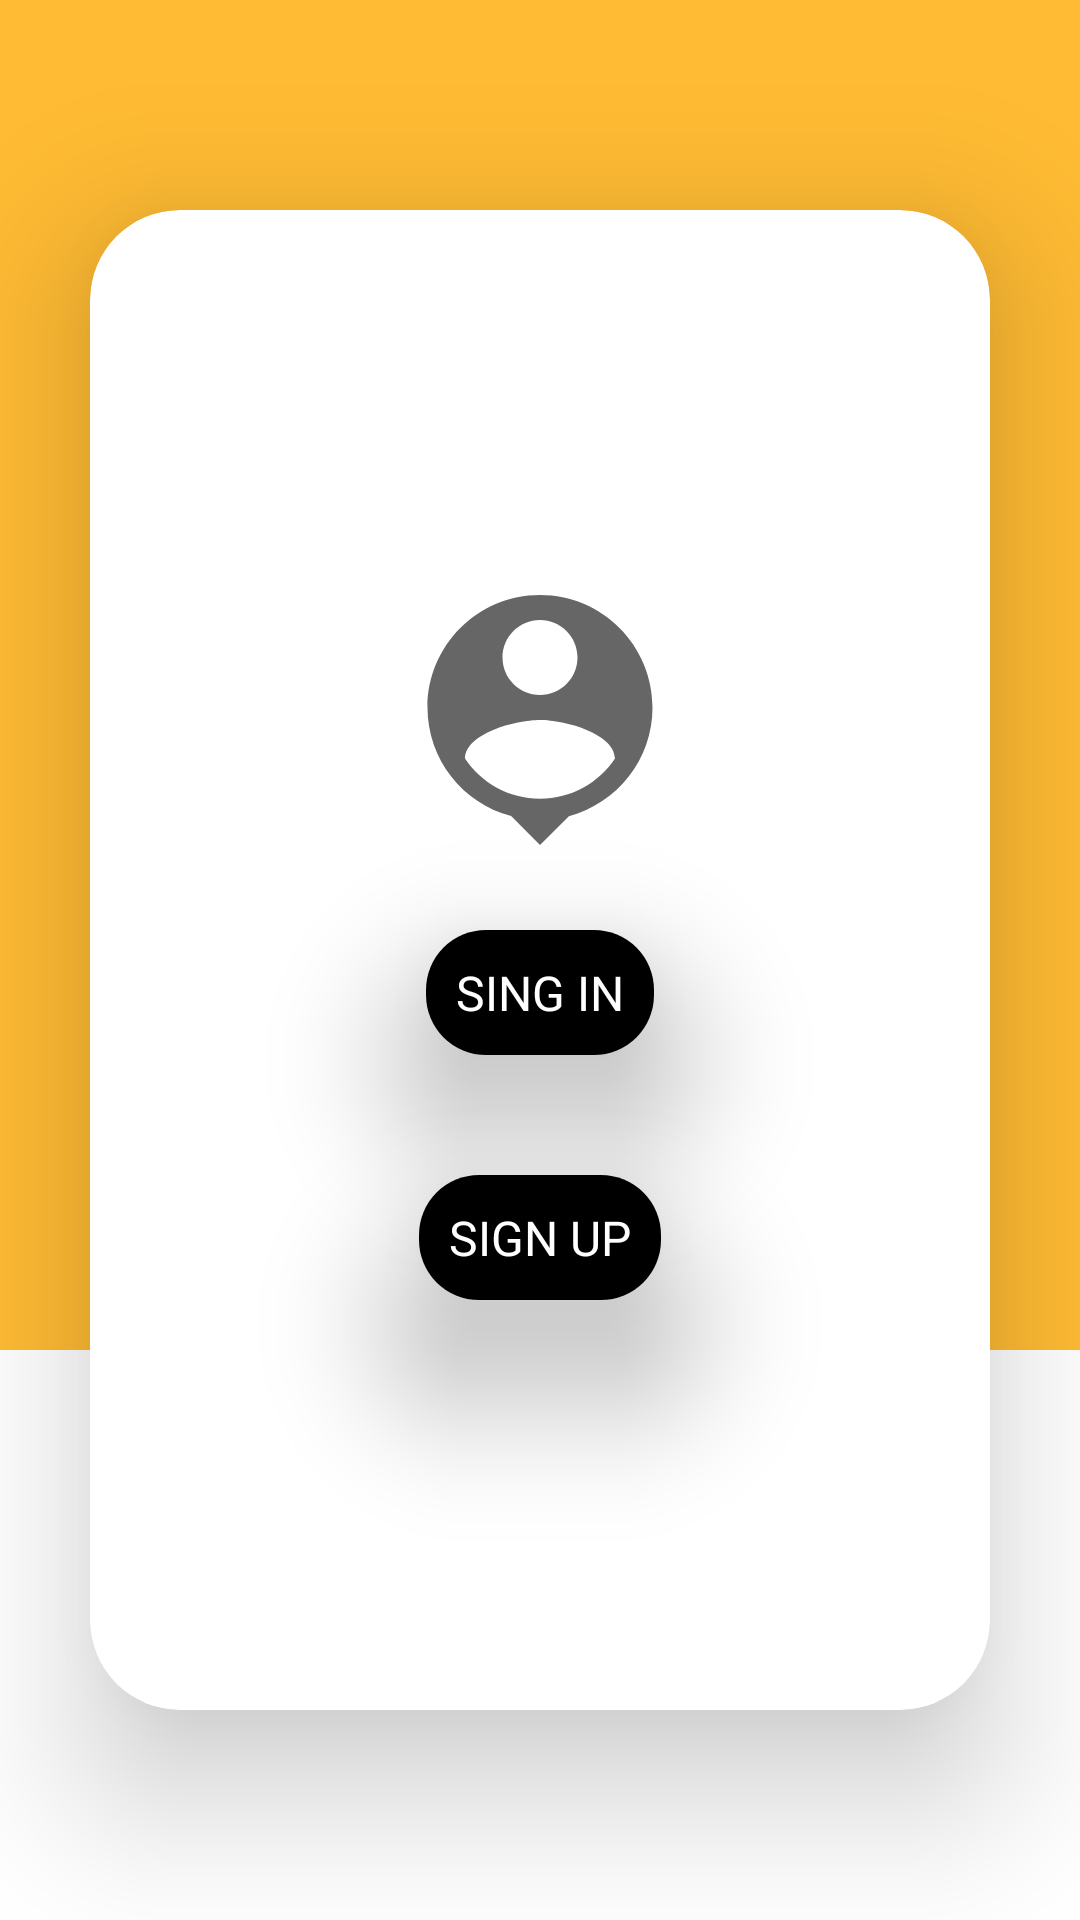

The Android layout XML behind this screen, and the referenced resources:
<!-- AndroidManifest.xml: application theme Theme.SI -->
<!-- res/layout/activity_authentication.xml -->
<?xml version="1.0" encoding="utf-8"?>

<androidx.constraintlayout.widget.ConstraintLayout xmlns:android="http://schemas.android.com/apk/res/android"
    xmlns:app="http://schemas.android.com/apk/res-auto"
    xmlns:tools="http://schemas.android.com/tools"
    android:layout_width="match_parent"
    android:layout_height="match_parent"
    tools:context=".Authentication">

    <View
        android:id="@+id/root_view"
        android:layout_width="match_parent"
        android:layout_height="450dp"
        android:background="@android:color/holo_orange_light"
        app:layout_constraintTop_toTopOf="parent" />

    <androidx.cardview.widget.CardView
        android:id="@+id/card_view"
        android:layout_width="match_parent"
        android:layout_height="500dp"
        android:layout_margin="30dp"
        android:background="#d3d3d3"
        app:cardCornerRadius="30dp"
        app:cardElevation="30dp"
        app:layout_constraintBottom_toBottomOf="parent"
        app:layout_constraintTop_toTopOf="@+id/root_view"
        tools:layout_editor_absoluteX="30dp">

        <LinearLayout
            android:layout_width="match_parent"
            android:layout_height="match_parent"
            android:layout_marginTop="100dp"
            android:orientation="vertical">

            <ImageView
                android:layout_width="100dp"
                android:layout_height="100dp"
                android:layout_gravity="center"
                android:layout_marginTop="20dp"
                android:src="@drawable/ic_baseline_person_pin_24" />

            <androidx.cardview.widget.CardView
                android:id="@+id/sign_in_button"
                android:layout_width="wrap_content"
                android:layout_height="wrap_content"
                android:layout_gravity="center"
                android:layout_margin="20dp"
                android:clickable="true"
                android:focusable="true"
                app:cardCornerRadius="20dp"
                app:cardElevation="30dp">

                <LinearLayout
                    android:layout_width="match_parent"
                    android:layout_height="match_parent"
                    android:background="@android:color/black"
                    android:padding="10dp">

                    <TextView
                        android:layout_width="match_parent"
                        android:layout_height="wrap_content"
                        android:layout_gravity="center"
                        android:text="SING IN"
                        android:textAlignment="center"
                        android:textColor="@android:color/white"
                        android:textSize="16sp" />
                </LinearLayout>
            </androidx.cardview.widget.CardView>

            <ProgressBar
                android:id="@+id/authentication_progress_bar"
                style="?android:attr/progressBarStyle"
                android:layout_gravity="center"
                android:layout_width="40dp"
                android:visibility="gone"
                android:layout_height="40dp" />

            <androidx.cardview.widget.CardView
                android:id="@+id/sign_up_button"
                android:layout_width="wrap_content"
                android:layout_height="wrap_content"
                android:layout_gravity="center"
                android:layout_margin="20dp"
                android:clickable="true"
                android:focusable="true"
                app:cardCornerRadius="20dp"
                app:cardElevation="30dp">

                <LinearLayout
                    android:layout_width="match_parent"
                    android:layout_height="match_parent"
                    android:background="@android:color/black"
                    android:padding="10dp">

                    <TextView
                        android:layout_width="match_parent"
                        android:layout_height="wrap_content"
                        android:layout_gravity="center"
                        android:text="SIGN UP"
                        android:textAlignment="center"
                        android:textColor="@android:color/white"
                        android:textSize="16sp" />
                </LinearLayout>
            </androidx.cardview.widget.CardView>


        </LinearLayout>
    </androidx.cardview.widget.CardView>
</androidx.constraintlayout.widget.ConstraintLayout>
<!-- resources referenced by this layout -->
<resources>
  <!-- drawable ic_baseline_person_pin_24 (drawable) -->
  <vector xmlns:android="http://schemas.android.com/apk/res/android"
      android:width="24dp"
      android:height="24dp"
      android:tint="?attr/colorControlNormal"
      android:viewportWidth="24"
      android:viewportHeight="24">
      <path
          android:fillColor="@android:color/white"
          android:pathData="M12,2c-4.97,0 -9,4.03 -9,9 0,4.17 2.84,7.67 6.69,8.69L12,22l2.31,-2.31C18.16,18.67 21,15.17 21,11c0,-4.97 -4.03,-9 -9,-9zM12,4c1.66,0 3,1.34 3,3s-1.34,3 -3,3 -3,-1.34 -3,-3 1.34,-3 3,-3zM12,18.3c-2.5,0 -4.71,-1.28 -6,-3.22 0.03,-1.99 4,-3.08 6,-3.08 1.99,0 5.97,1.09 6,3.08 -1.29,1.94 -3.5,3.22 -6,3.22z" />
  </vector>
  <style name="Theme.SI" parent="Theme.MaterialComponents.DayNight.NoActionBar">
          
          <item name="colorPrimary">@color/purple_500</item>
          <item name="colorPrimaryVariant">@color/purple_700</item>
          <item name="colorOnPrimary">@color/white</item>
          
          <item name="colorSecondary">@color/teal_200</item>
          <item name="colorSecondaryVariant">@color/teal_700</item>
          <item name="colorOnSecondary">@color/black</item>
          
          <item name="android:statusBarColor" tools:targetApi="l">?attr/colorPrimaryVariant</item>
          
      </style>
  <!-- not gathered from this repository: default colours our renderer supplied (Android Studio template values) -->
  <color name="purple_500">#FF6200EE</color>
  <color name="purple_700">#FF3700B3</color>
  <color name="teal_200">#FF03DAC5</color>
  <color name="teal_700">#FF018786</color>
  <color name="black">#FF000000</color>
  <color name="white">#FFFFFFFF</color>
</resources>
